Dataset: clean_dirty (GitHub, metabolomics-us/pyspec). Classes: clean, dirty.

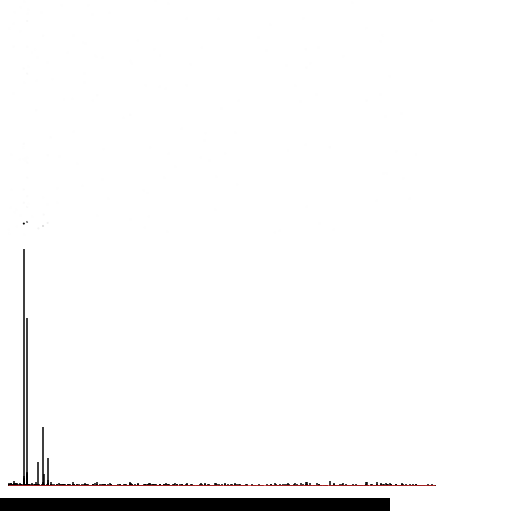
Label: clean

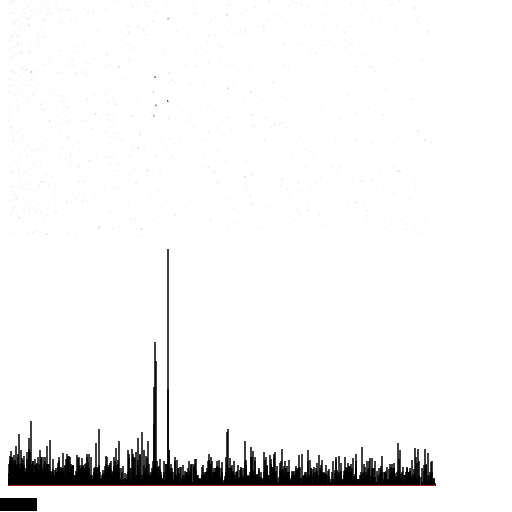
Label: dirty

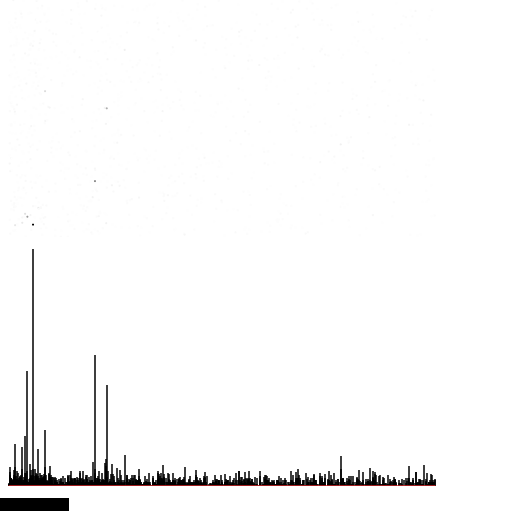
Label: clean

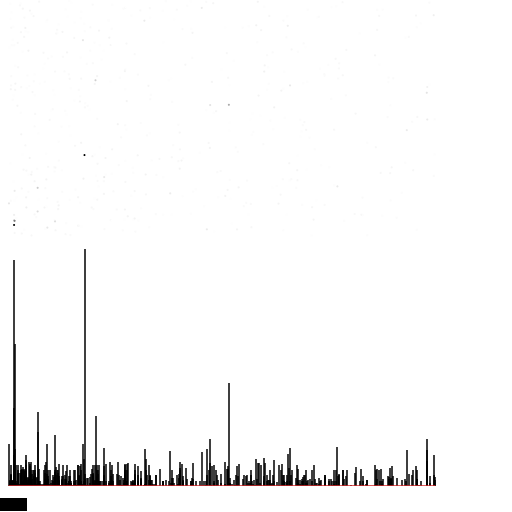
Label: dirty

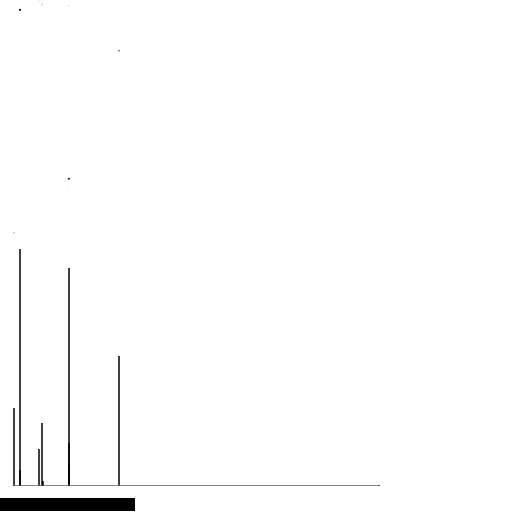
Label: clean

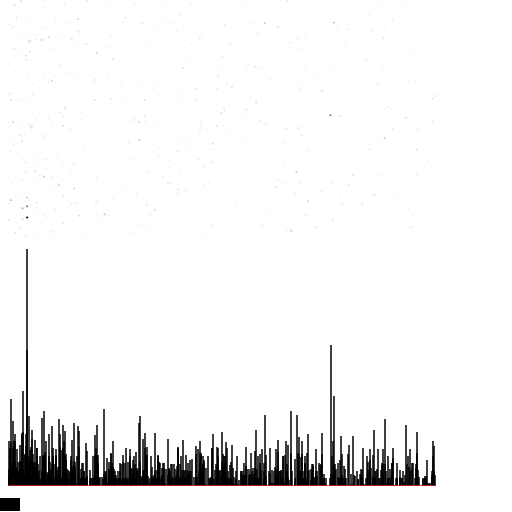
Label: dirty
